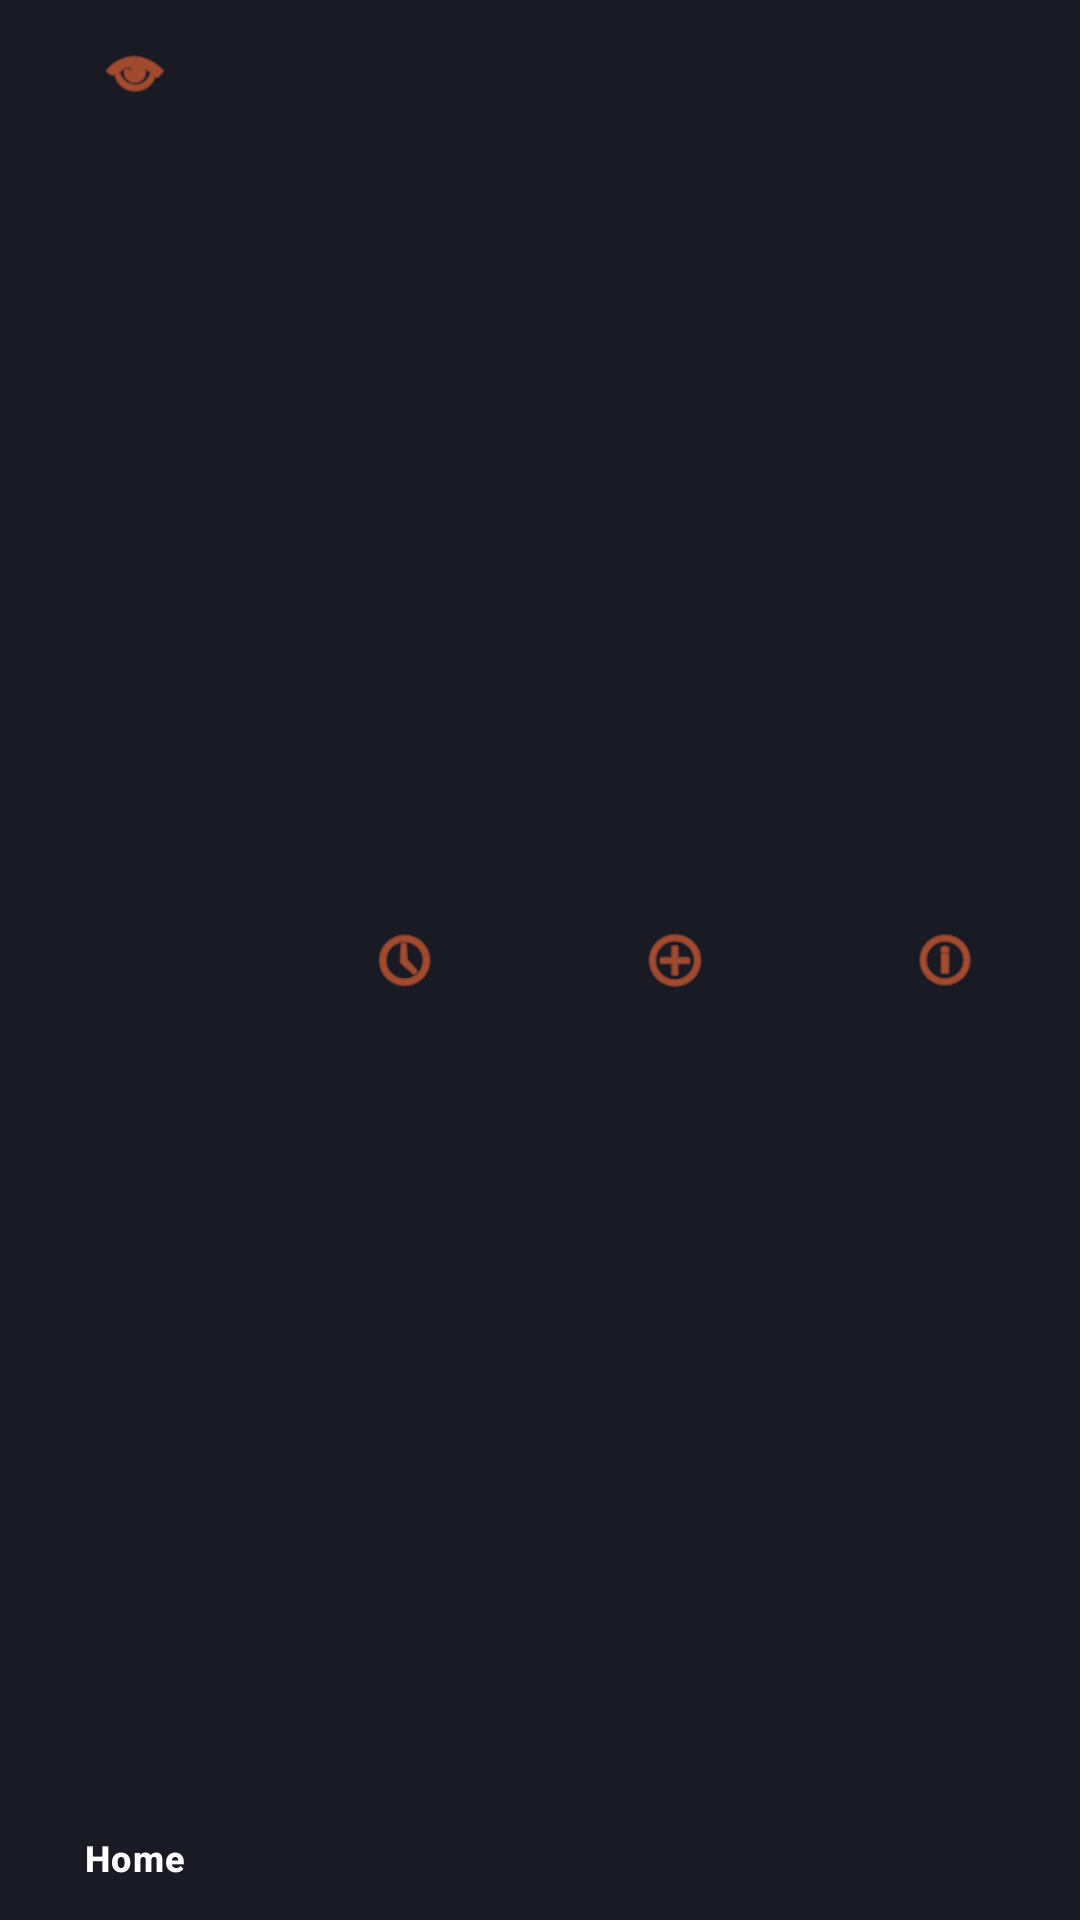

This screen was rendered from an Android layout file. Write that file and the resources it references.
<!-- AndroidManifest.xml: application theme Theme.BeUndefeatedApp -->
<!-- res/layout/bottom_nav_bar.xml -->
<?xml version="1.0" encoding="utf-8"?>
<com.google.android.material.bottomnavigation.BottomNavigationView xmlns:android="http://schemas.android.com/apk/res/android"
    xmlns:app="http://schemas.android.com/apk/res-auto"
    android:id="@+id/bottom_navigation"
    android:layout_width="match_parent"
    android:layout_height="wrap_content"
    android:layout_gravity="bottom"
    android:background="#1A1A24"
    app:itemIconTint="@color/orange"
    app:itemTextColor="@android:color/white"
    app:menu="@menu/bottom_nav_menu" />
<!-- resources referenced by this layout -->
<resources>
  <color name="orange">#FF6B35</color>
  <style name="Theme.BeUndefeatedApp" parent="Base.Theme.BeUndefeatedApp" />
  <style name="Base.Theme.BeUndefeatedApp" parent="Theme.Material3.DayNight.NoActionBar">
          
          
          <item name="spinnerStyle">@style/CustomSpinnerStyle</item>
      </style>
  <style name="CustomSpinnerStyle" parent="Widget.AppCompat.Spinner">
          <item name="android:dropDownHeight">144dp</item>
      </style>
</resources>
